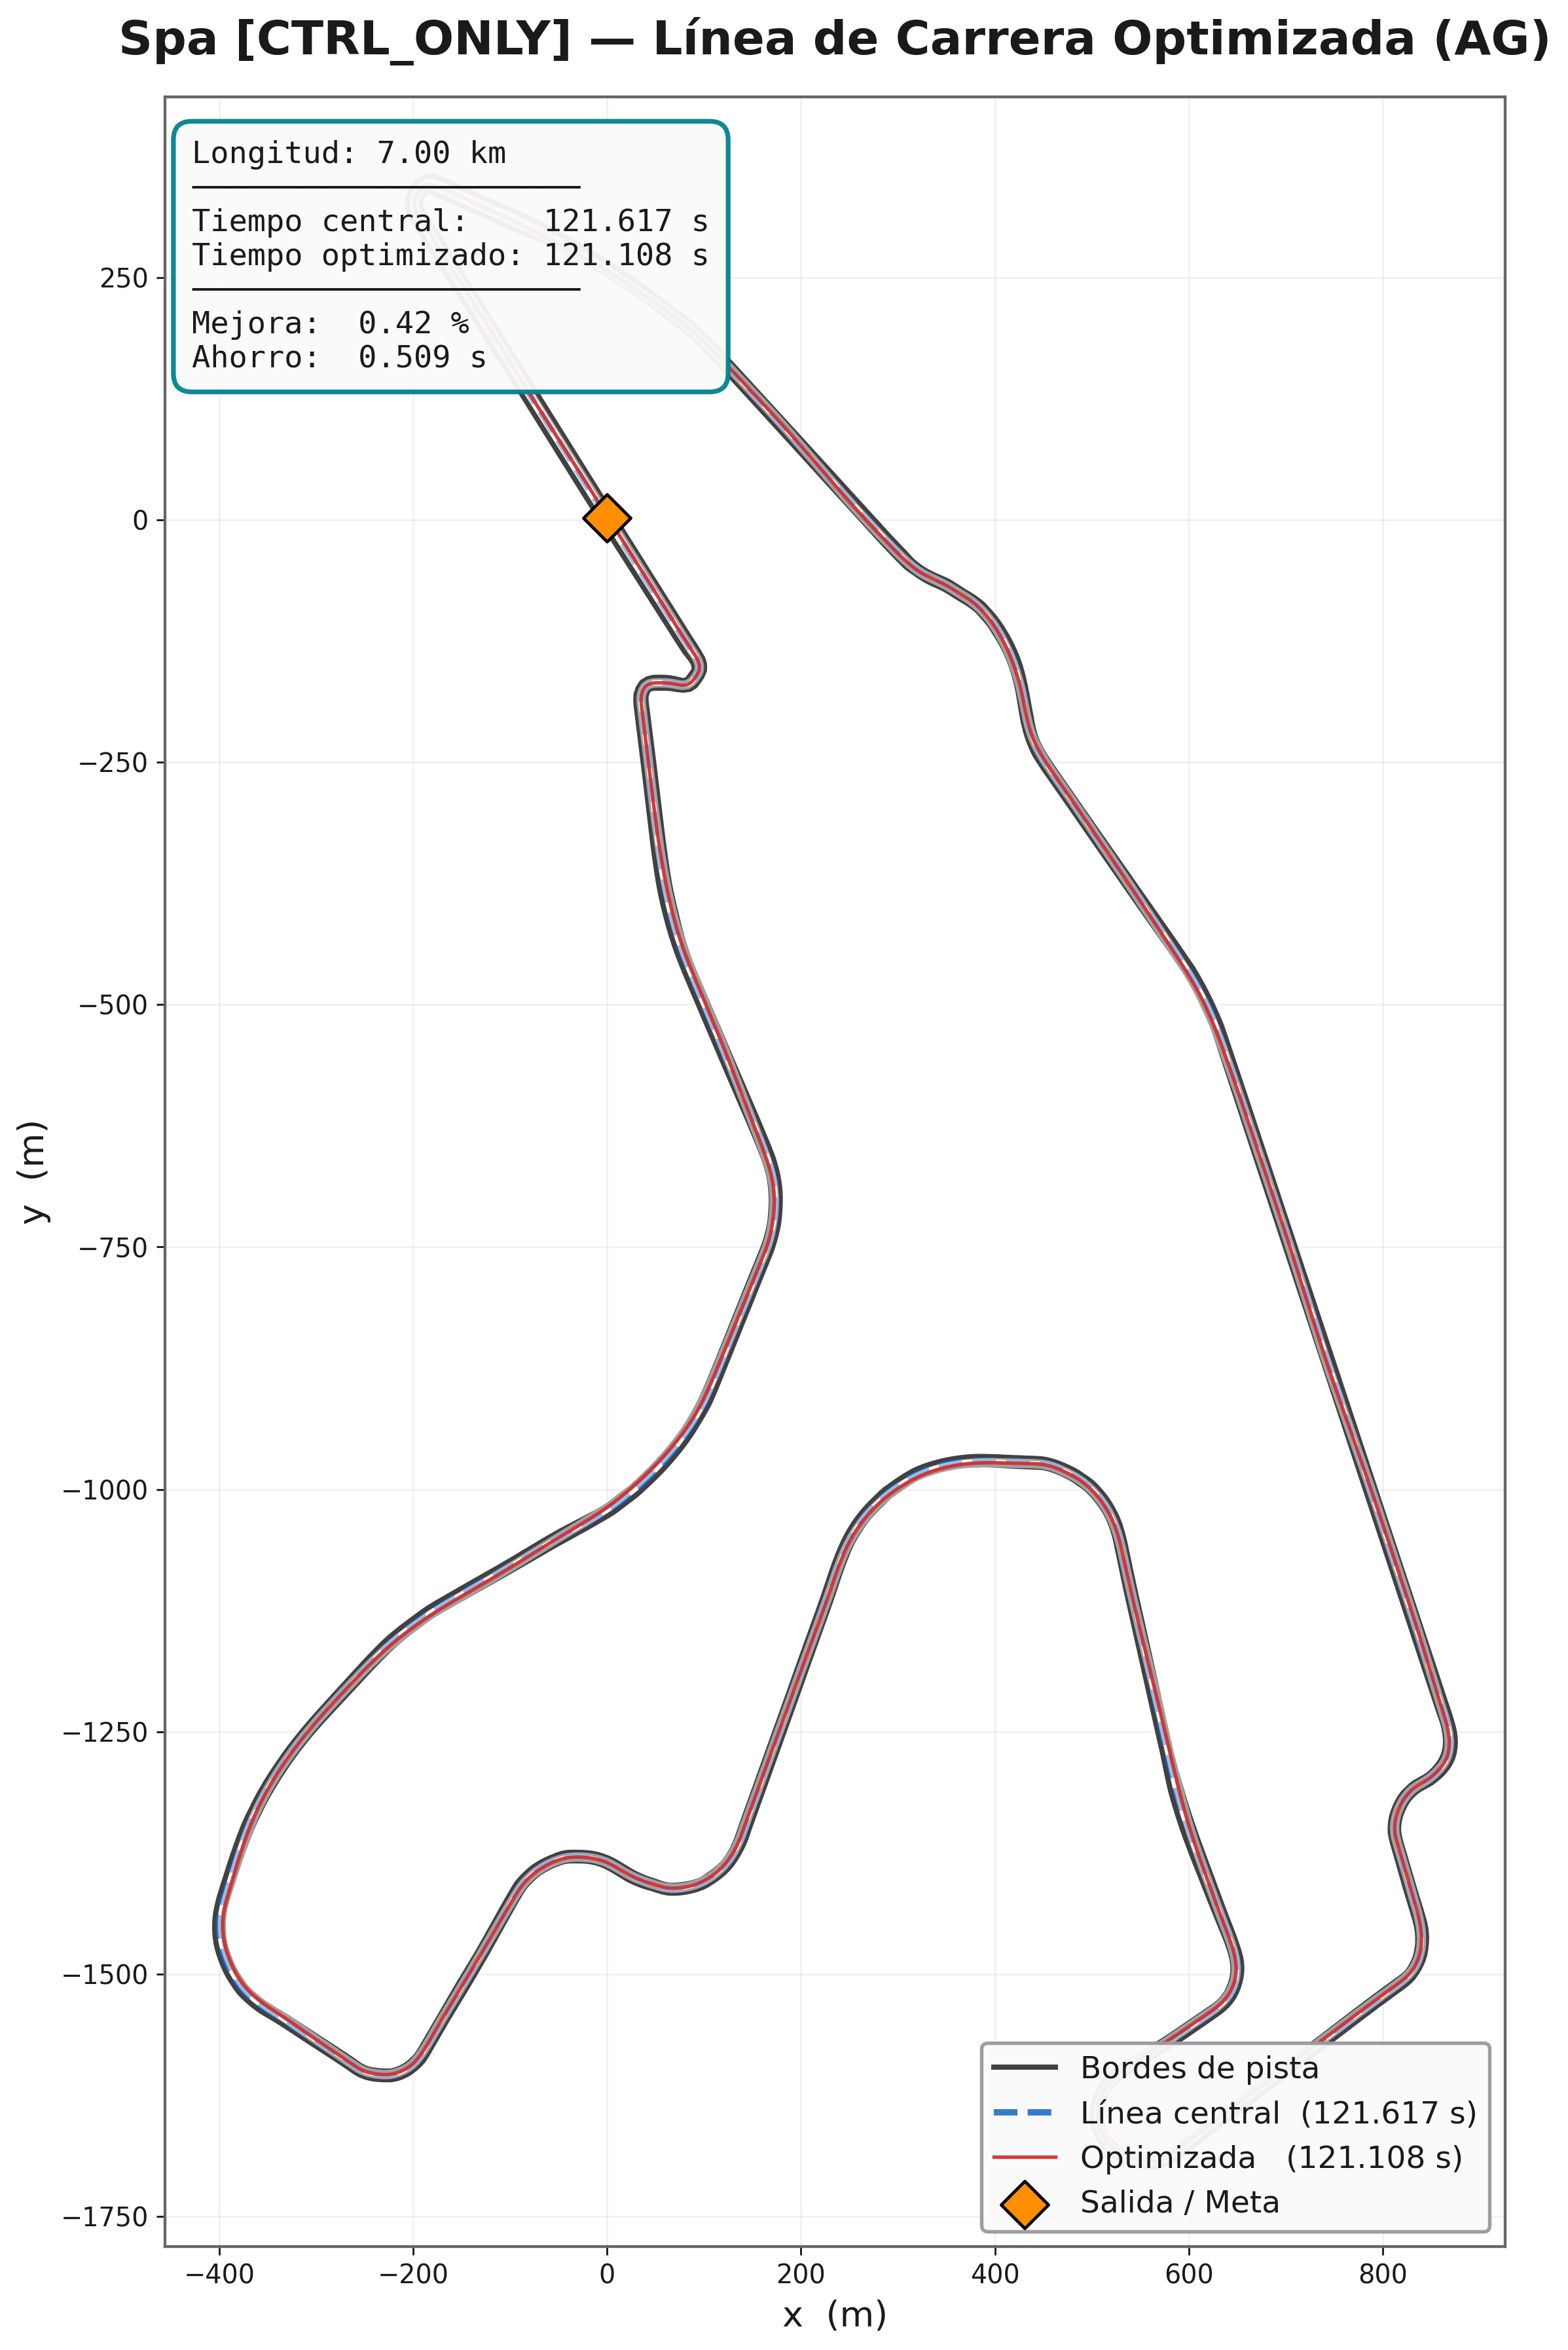

The table this chart was drawn from, first rows:
# x_m, y_m
0.8279, 2.738
0.2949, 3.583
-0.2383, 4.429
-0.7716, 5.274
-1.305, 6.12
-1.839, 6.965
-2.373, 7.81
-2.906, 8.656
-3.44, 9.501
-3.975, 10.35
-4.509, 11.19
-5.043, 12.04
-5.578, 12.88
-6.113, 13.72
-6.647, 14.57
-7.182, 15.41
-7.717, 16.26
-8.252, 17.1
-8.788, 17.95
-9.323, 18.79
-9.859, 19.64
-10.39, 20.48
-10.93, 21.32
-11.47, 22.17
-12, 23.01
-12.54, 23.86
-13.07, 24.7
-13.61, 25.54
-14.15, 26.39
-14.68, 27.23
-15.22, 28.07
-15.75, 28.92
-16.29, 29.76
-16.83, 30.6
-17.36, 31.45
-17.9, 32.29
-18.44, 33.14
-18.97, 33.98
-19.51, 34.82
-20.05, 35.66
-20.59, 36.51
-21.12, 37.35
-21.66, 38.19
-22.2, 39.04
-22.73, 39.88
-23.27, 40.72
-23.81, 41.57
-24.35, 42.41
-24.88, 43.25
-25.42, 44.1
-25.96, 44.94
-26.5, 45.78
-27.03, 46.62
-27.57, 47.47
-28.11, 48.31
-28.65, 49.15
-29.18, 50
-29.72, 50.84
-30.26, 51.68
-30.8, 52.52
... 6,945 more rows
